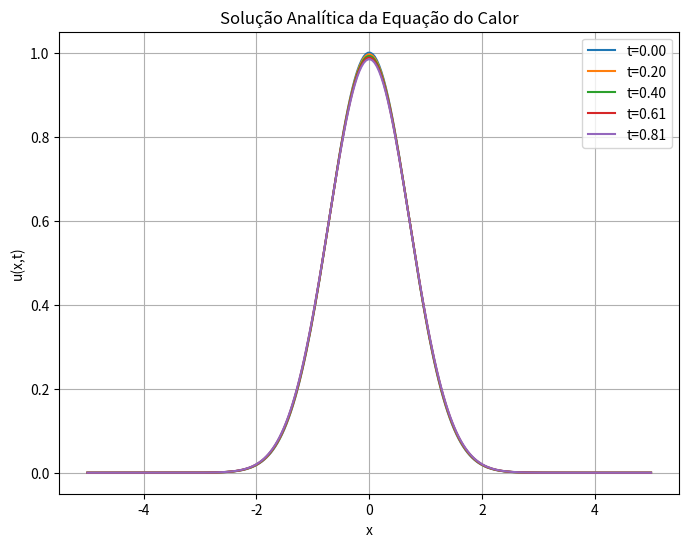

Here is the Python script that generated this plot:
import numpy as np
import matplotlib.pyplot as plt

# Parâmetros
L = 10  # Comprimento do domínio
N = 256  # Número de pontos de discretização
alpha = 0.01  # Difusividade térmica
T = 1.0  # Tempo total
x = np.linspace(-L/2, L/2, N)  # Domínio espacial
dx = x[1] - x[0]
t = np.linspace(0, T, 100)  # Instantes de tempo

# Condição inicial: Pulso gaussiano
u0 = np.exp(-x**2)
k = 2 * np.pi * np.fft.fftfreq(N, d=dx)  # Frequências de Fourier

# Solução analítica usando Transformada de Fourier
u_hat0 = np.fft.fft(u0)  # Transformada de Fourier inicial
u_analytical = []

for ti in t:
    u_hat = u_hat0 * np.exp(-alpha * (k**2) * ti)  # Solução no domínio da frequência
    u_t = np.fft.ifft(u_hat).real  # Transformada inversa para o domínio do espaço
    u_analytical.append(u_t)

# Plot da solução analítica
plt.figure(figsize=(8, 6))
for i in range(0, len(t), 20):  # Exibir apenas algumas curvas para clareza
    plt.plot(x, u_analytical[i], label=f't={t[i]:.2f}')
plt.xlabel('x')
plt.ylabel('u(x,t)')
plt.title('Solução Analítica da Equação do Calor')
plt.legend()
plt.grid()
plt.show()